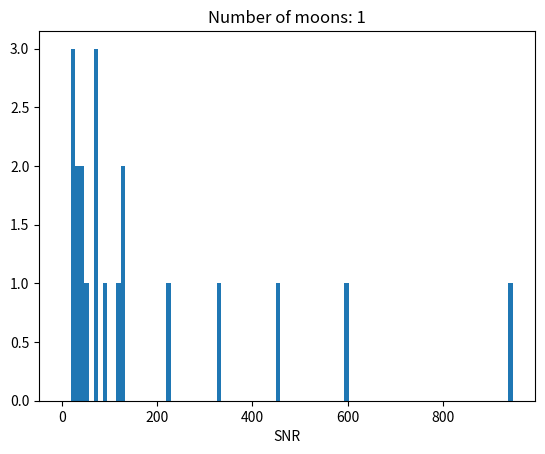

Here is the Python script that generated this plot:
import matplotlib.pyplot as plt
import numpy as np


SNRs = [[4.278410965455396, 4.446170788543096, 5.100953600466792, 3.9182233891905036, 4.279619670802553, 3.0392610584504816, 3.27748035005339, 3.5548724454270237, 3.2165675994325493, 3.3751844481142212, 3.4313653846726684, 19.312990655874984, 4.249587483985331, 4.616697586704693], [4.938749785091829, 3.3889792450006113, 4.8687905871482124, 4.245250398501364, 7.272520924435605, 22.509901327317863, 7.930745175261428, 10.439459293519063, 11.814765041948014, 7.3939462588844815, 6.564290485625249, 4.375413418972943, 4.931551960498079, 4.151449850771531, 5.503124191583112, 6.408703648334324, 18.132728769757254, 22.85826693845722], [6.411091724430207, 5.339285044590632, 10.862996837904051, 6.111731612085272, 12.840246714859086, 8.446216382927437, 11.768709029402329, 8.726329941522323, 11.189360202479492, 48.04812852902569, 6.8707394628859495, 5.515101754769841, 4.384942475819255, 8.428960617065018, 30.997566246861645, 14.361603167053548, 26.449556702677718, 34.09282260808279, 24.335482499113212, 59.061949000127214], [9.451658158495984, 11.822485456099688, 11.100311304352456, 11.423684918251418, 15.383679875942411, 20.93680458489338, 17.67173125787083, 17.526200293926497, 49.72800032669242, 83.6874389478261, 6.7809256504044555, 9.474773351649452, 14.36456699201021, 22.21475905905058, 19.573910281727475, 24.079572658115744, 34.871720291037256, 57.65580433189116, 60.865352776881934, 59.24028125247756], [24.37173415674119, 88.1502640855229, 23.929508718597305, 38.83737816194167, 133.42354538821724, 54.088999640662124, 71.53831367789516, 118.02295894958455, 330.5519096834597, 599.5114040617798, 30.951785815937765, 227.88753219140526, 73.38755656318952, 67.943586809913, 125.1387746929936, 456.3152276886915, 31.253564237129883, 42.68287750715205, 23.858323183953065, 945.7882054585804]]

i=4
plt.hist(SNRs[i], bins=np.linspace(0, np.ceil(np.amax(SNRs[i])), 100))
#plt.xticks(fontsize=3)#, rotation=90)
#plt.xticks(np.linspace(0, np.ceil(np.amax(SNRs[i])), 40))
plt.title('Number of moons: {}'.format(5-i))
plt.xlabel('SNR')
plt.show()


